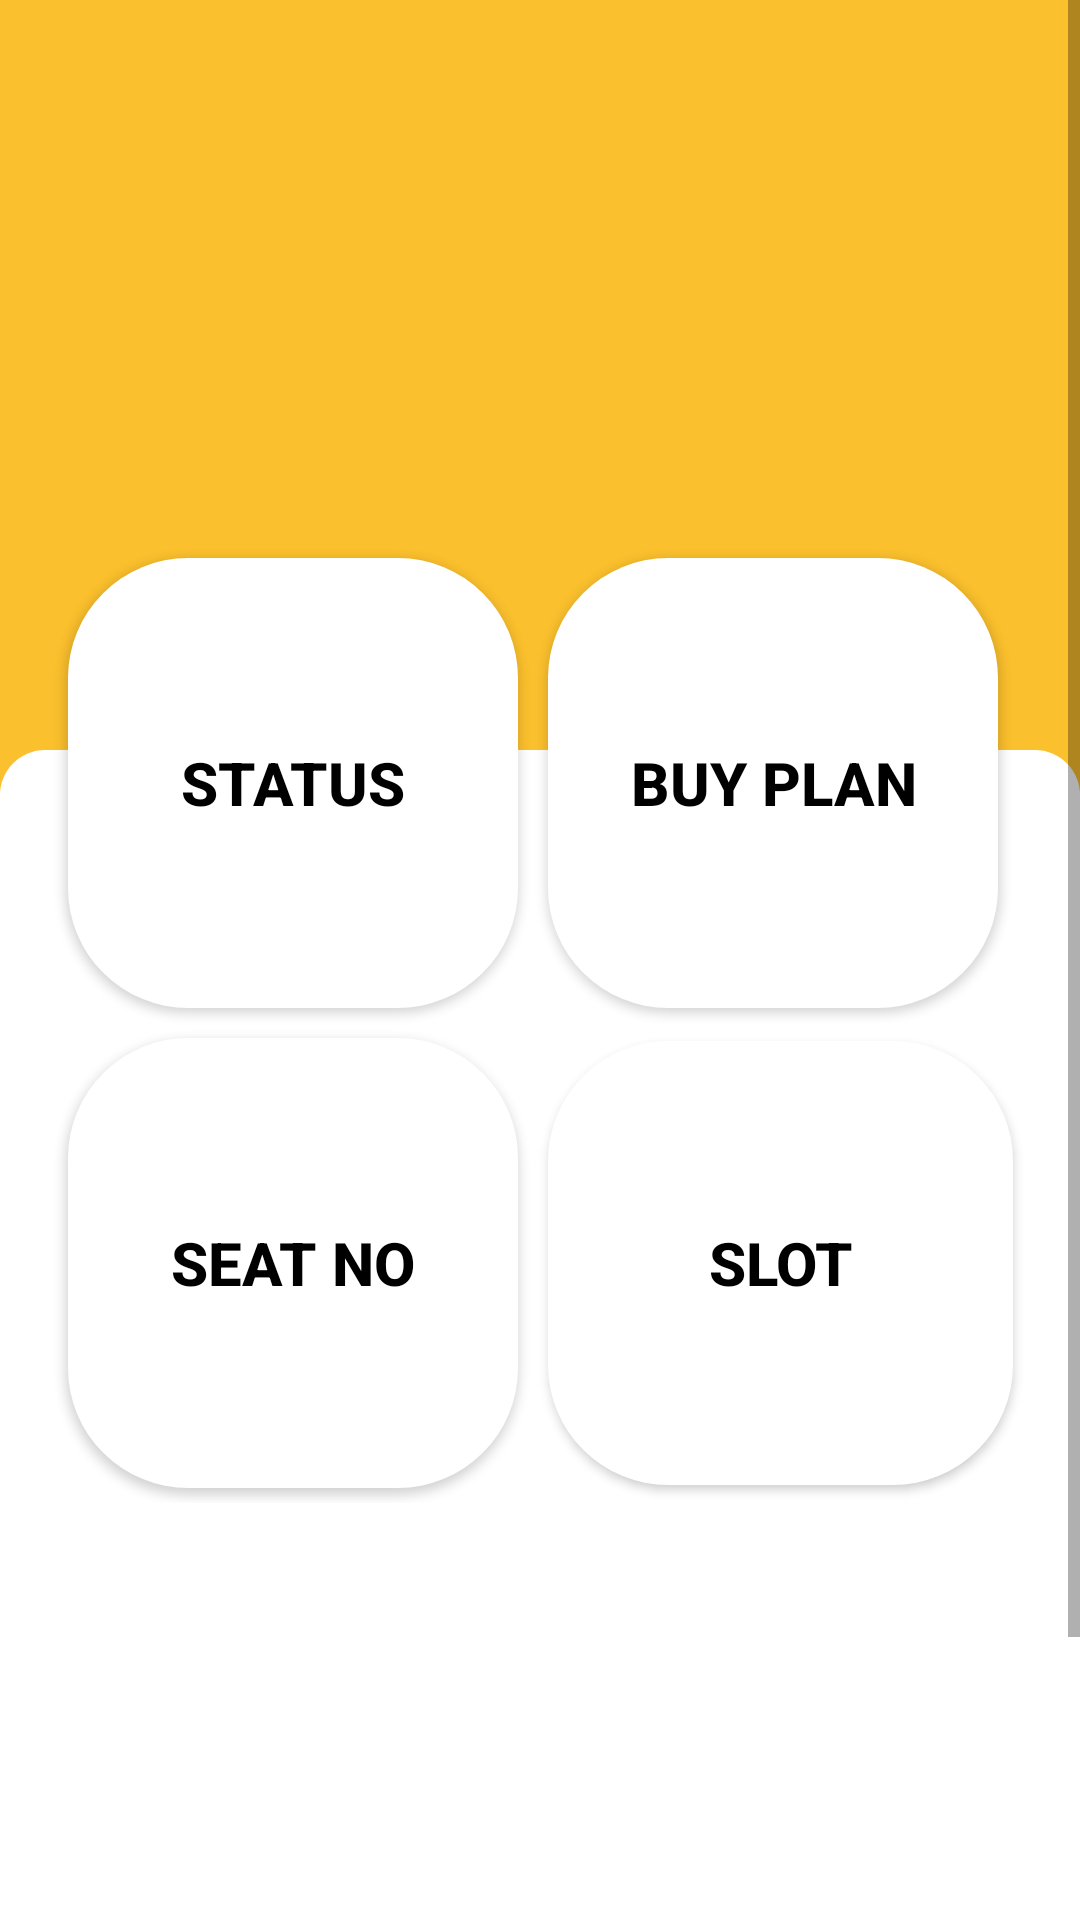

The Android layout XML behind this screen, and the referenced resources:
<!-- AndroidManifest.xml: application theme Theme.Design.Light.NoActionBar -->
<!-- res/layout/fragment_home.xml -->
<?xml version="1.0" encoding="utf-8"?>
<androidx.drawerlayout.widget.DrawerLayout
    xmlns:android="http://schemas.android.com/apk/res/android"
    xmlns:app="http://schemas.android.com/apk/res-auto"
    xmlns:tools="http://schemas.android.com/tools"
    android:id="@+id/drawer_layout"
    android:layout_width="match_parent"
    android:layout_height="match_parent"
    tools:context=".User_Pannel.home">

    <ScrollView
        android:layout_width="match_parent"
        android:layout_height="match_parent"
        android:fillViewport="true">


    
    <androidx.constraintlayout.widget.ConstraintLayout
        android:layout_width="match_parent"
        android:layout_height="match_parent"
        android:layout_below="@id/toolbar"
        android:id="@+id/fragment_root_layout"
        android:paddingTop="?attr/actionBarSize"
        android:background="@drawable/background_dashboard"
        tools:context=".HomeFragment">


        <LinearLayout
            android:id="@+id/linearLayout"
            android:layout_width="match_parent"
            android:layout_height="wrap_content"
            android:layout_marginTop="20dp"
            android:layout_marginBottom="31dp"
            android:orientation="horizontal"
            app:layout_constraintBottom_toTopOf="@+id/gridLayout"
            app:layout_constraintEnd_toEndOf="parent"
            app:layout_constraintHorizontal_bias="1.0"
            app:layout_constraintStart_toStartOf="parent"
            app:layout_constraintTop_toTopOf="parent"
            app:layout_constraintVertical_bias="0.0">

            <androidx.appcompat.widget.Toolbar
                android:id="@+id/toolbar"
                android:layout_width="wrap_content"
                android:layout_height="wrap_content"
                android:layout_marginStart="5dp"
                android:elevation="4dp"
                android:gravity="center_horizontal" />

            <TextView
                android:id="@+id/usernameTextView"
                android:layout_width="wrap_content"
                android:layout_height="wrap_content"
                android:layout_gravity="center_vertical"
                android:layout_marginStart="5dp"
                android:textColor="@color/white"
                android:textSize="20sp"
                android:textStyle="bold" />

        </LinearLayout>


        <GridLayout
            android:id="@+id/gridLayout"
            android:layout_width="wrap_content"
            android:layout_height="wrap_content"
            android:layout_marginTop="125dp"
            android:columnCount="2"
            android:rowCount="3"
            app:layout_constraintBottom_toBottomOf="parent"
            app:layout_constraintEnd_toEndOf="parent"
            app:layout_constraintStart_toStartOf="parent"
            app:layout_constraintTop_toTopOf="parent"
            app:layout_constraintVertical_bias="0.0"
            tools:ignore="ExtraText">

            <Button
                android:id="@+id/btn1"
                android:layout_width="150dp"
                android:layout_height="150dp"
                android:layout_row="0"
                android:layout_column="0"
                android:layout_margin="5dp"
                android:background="@drawable/custom_btn"
                android:contentDescription="btn"
                android:text="status"
                android:textColor="@color/black"
                android:textSize="20sp"
                android:textStyle="bold" />

            <Button
                android:id="@+id/btn2"
                android:layout_width="150dp"
                android:layout_height="150dp"
                android:layout_row="0"
                android:layout_column="1"
                android:layout_margin="5dp"
                android:background="@drawable/custom_btn"
                android:contentDescription="btn"
                android:text="BUY PLAN"
                android:textColor="@color/black"
                android:textSize="20sp"
                android:textStyle="bold" />

            <Button
                android:id="@+id/btn3"
                android:layout_width="150dp"
                android:layout_height="150dp"
                android:layout_row="1"
                android:layout_column="0"
                android:layout_margin="5dp"
                android:background="@drawable/custom_btn"
                android:contentDescription="btn"
                android:text="Seat NO"
                android:textColor="@color/black"
                android:textSize="20sp"
                android:textStyle="bold" />

            <Button
                android:id="@+id/btn4"
                android:layout_width="155dp"
                android:layout_height="148dp"
                android:layout_row="1"
                android:layout_column="1"
                android:layout_margin="5dp"
                android:background="@drawable/custom_btn"
                android:contentDescription="btn"
                android:text="SLOT"
                android:textColor="@color/black"
                android:textSize="20sp"
                android:textStyle="bold" />

            />
            />

        </GridLayout>

        <Button
            android:id="@+id/btn5"
            android:layout_width="150dp"
            android:layout_height="150dp"
            android:layout_margin="5dp"
            android:background="@drawable/book"
            android:contentDescription="btn"
            app:layout_constraintBottom_toBottomOf="parent"
            app:layout_constraintEnd_toEndOf="parent"
            app:layout_constraintHorizontal_bias="0.498"
            app:layout_constraintStart_toStartOf="parent"
            app:layout_constraintTop_toBottomOf="@+id/gridLayout"
            app:layout_constraintVertical_bias="0.208" />

        <Button
            android:layout_width="220dp"
            android:layout_height="60dp"
            android:id="@+id/btn6"
            android:layout_marginTop="16dp"
            app:layout_constraintEnd_toEndOf="parent"
            app:layout_constraintStart_toStartOf="parent"
            app:layout_constraintTop_toBottomOf="@+id/btn5"
            android:background="@drawable/custom_btn"
            android:text="Recommendations"
            android:textColor="#FBC02D"
            android:textStyle="bold"
            android:textSize="16sp"/>



    </androidx.constraintlayout.widget.ConstraintLayout>

    </ScrollView>


    <com.google.android.material.navigation.NavigationView
        android:id="@+id/navigation_view"
        android:layout_width="wrap_content"
        android:layout_height="match_parent"
        android:layout_gravity="start"
        style="@style/CustomNavigationViewTheme"
        app:headerLayout="@layout/nav_header"
        app:menu="@menu/nav_drawer" />

</androidx.drawerlayout.widget.DrawerLayout>
<!-- res/layout/nav_header.xml (included above) -->
<?xml version="1.0" encoding="utf-8"?>
<LinearLayout xmlns:android="http://schemas.android.com/apk/res/android"
    android:layout_width="match_parent"
    android:layout_height="wrap_content"
    android:orientation="vertical">
    

    <com.google.android.material.imageview.ShapeableImageView
        xmlns:app="http://schemas.android.com/apk/res-auto"
        android:id="@+id/imageViewProfile"
        android:layout_width="150dp"
        android:layout_height="150dp"
        android:src="@drawable/userprofile"
        app:shapeAppearanceOverlay="@style/roundedImageView"
        app:strokeColor="@android:color/white"
        app:strokeWidth="2dp"
        android:layout_marginTop="50dp"
        android:layout_marginBottom="20dp"
        android:clickable="true"
        android:layout_gravity="center_horizontal" />


    <androidx.appcompat.widget.SwitchCompat
        android:id="@+id/dark_mode_toggle"
        android:layout_width="match_parent"
        android:layout_height="wrap_content"
        android:text="Dark Mode"
        style="@style/TextViewColor2"
        android:padding="16dp"
        android:gravity="center_vertical" />

</LinearLayout>
<!-- resources referenced by this layout -->
<resources>
  <color name="black">#FF000000</color>
  <color name="white">#FFFFFFFF</color>
  <!-- drawable background_dashboard (drawable) -->
  <layer-list xmlns:android="http://schemas.android.com/apk/res/android" >
      <item android:bottom="0dp"
          >
          <shape android:shape="rectangle" >
              <size android:height="100dp" />
              <solid android:color="#FBC02D"
                  />
             />
          </shape>
      </item>
  
      <item android:top="250dp">
          <shape android:shape="rectangle" >
              <size android:height="10dp" />
              <solid android:color="@color/white"
                  />
              <corners android:radius="15dp"
                  android:bottomLeftRadius="0dp"
                  android:bottomRightRadius="0dp"/>
          </shape>
      </item>
  </layer-list>
  <!-- drawable custom_btn (drawable) -->
  <?xml version="1.0" encoding="utf-8"?>
  <selector xmlns:android="http://schemas.android.com/apk/res/android">
  
      <item>
          <shape android:shape="rectangle">
  
              <solid android:color="@color/white"/>
              <size android:width="100dp"
                  android:height="100dp"
                  >
  
              </size>
  
              <corners android:topLeftRadius="40dp"
                  android:bottomRightRadius="40dp"
                  android:topRightRadius="40dp"
                  android:bottomLeftRadius="40dp"/>
                          <gradient
                              android:endColor="#FBC02D"
                              android:startColor="#FFFFFF"
                              android:type="radial"
                              android:gradientRadius="5000"
                              android:centerColor="#FFFFFF"/>
  
  
          </shape>
  
      </item>
  </selector>
  <!-- drawable userprofile: png bitmap (drawable, 15742 bytes) -->
  <style name="CustomNavigationViewTheme" parent="Theme.MaterialComponents.Light.NoActionBar">
          <item name="android:background">@color/white</item>
          <item name="itemTextColor">@color/black</item>
      </style>
  <style name="TextViewColor2" parent="Theme.MaterialComponents.Light.NoActionBar">
          <item name="android:textColor">@color/black</item>
          <item name="android:textColorHint">@color/black</item>
      </style>
  <style name="roundedImageView">
          <item name="cornerFamily">rounded</item>
          <item name="cornerSize">50%</item>
      </style>
</resources>
